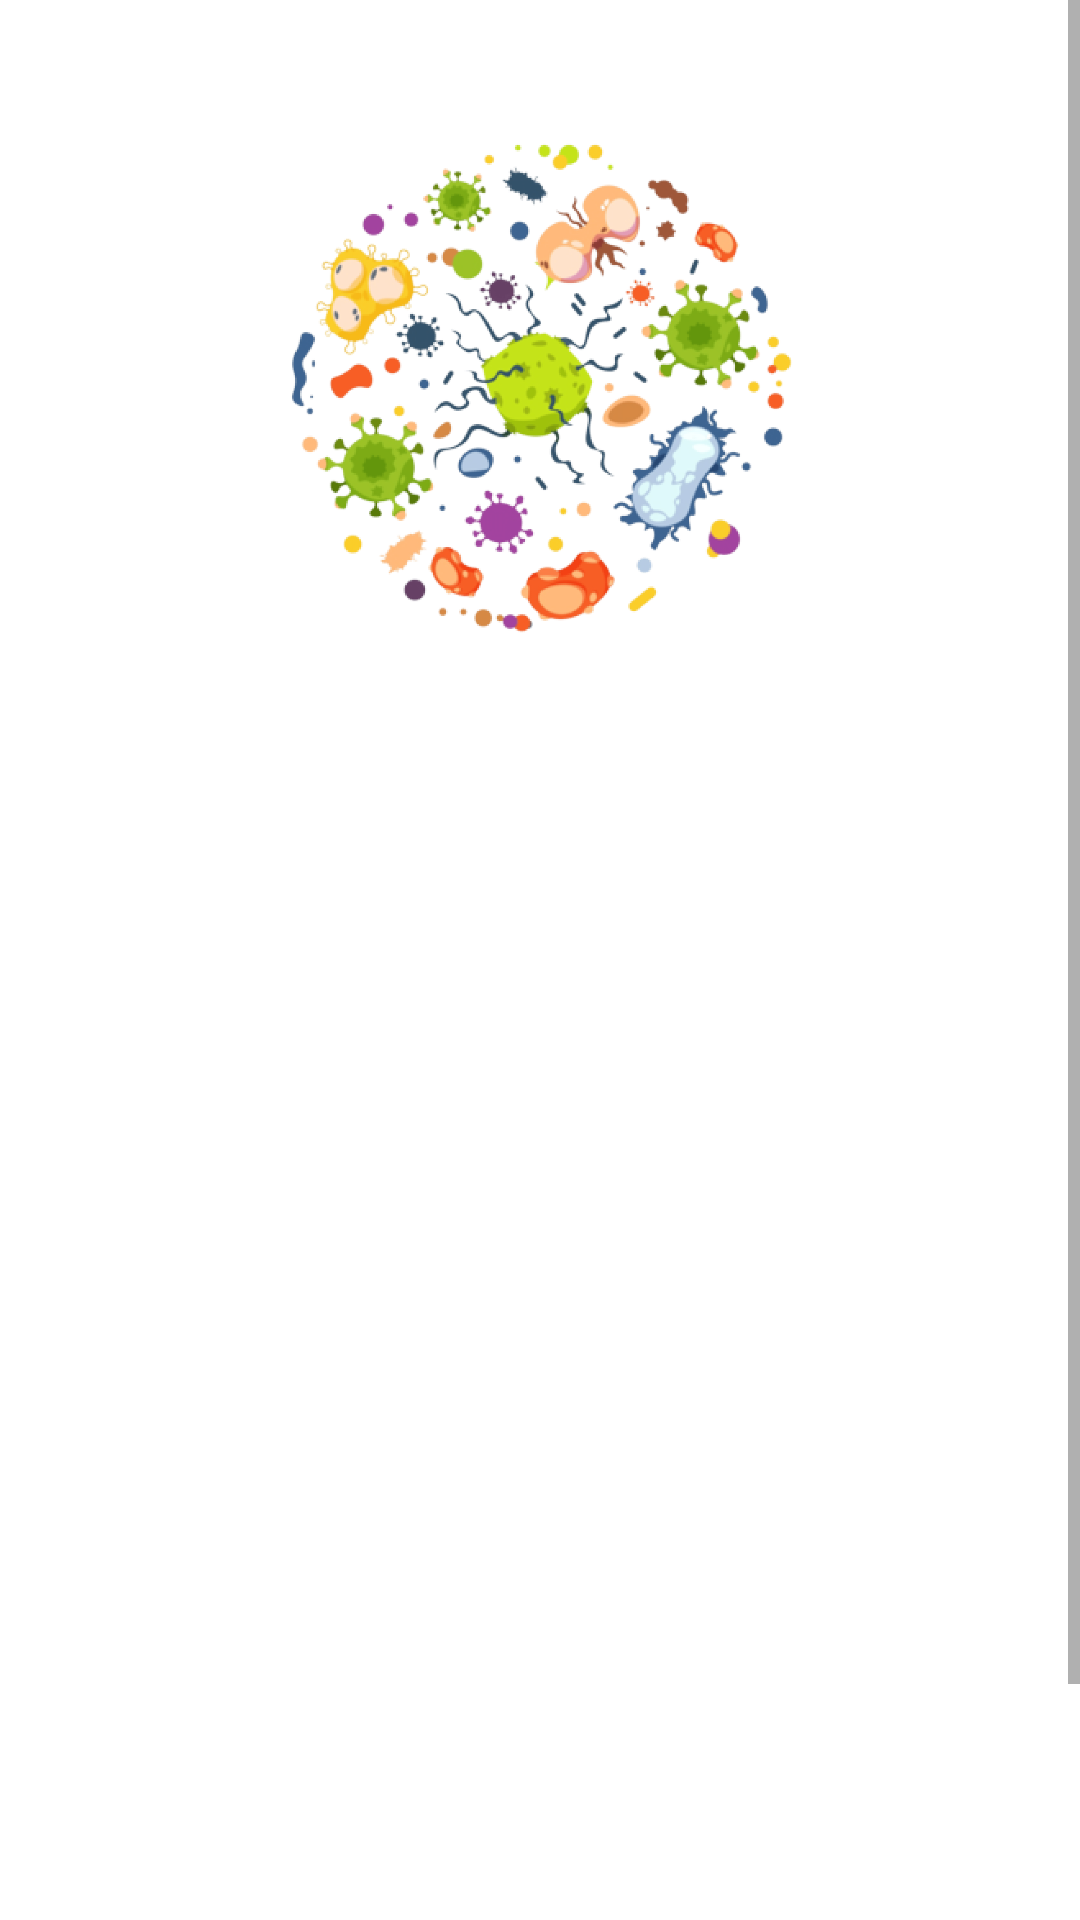

The Android layout XML behind this screen, and the referenced resources:
<!-- AndroidManifest.xml: application theme Theme.AppsATIPadang -->
<!-- res/layout/activity_register.xml -->
<?xml version="1.0" encoding="utf-8"?>
<ScrollView xmlns:android="http://schemas.android.com/apk/res/android"
    xmlns:app="http://schemas.android.com/apk/res-auto"
    xmlns:tools="http://schemas.android.com/tools"
    android:layout_width="match_parent"
    android:layout_height="match_parent"
    android:fillViewport="true"
    tools:context=".register.RegisterActivity">

    <androidx.constraintlayout.widget.ConstraintLayout
        android:layout_width="match_parent"
        android:layout_height="wrap_content">

        <ImageView
            android:id="@+id/imageView"
            android:layout_width="180dp"
            android:layout_height="180dp"
            android:layout_marginTop="32dp"
            android:src="@drawable/ai"
            app:layout_constraintEnd_toEndOf="parent"
            app:layout_constraintStart_toStartOf="parent"
            app:layout_constraintTop_toTopOf="parent" />

        <TextView
            android:id="@+id/textView"
            android:layout_width="wrap_content"
            android:layout_height="wrap_content"
            android:layout_marginStart="24dp"
            android:layout_marginTop="24dp"
            android:alpha="0"
            android:fontFamily="@font/poppinssembiold"
            android:text="Register"
            android:textColor="@color/yellow"
            android:textSize="25sp"
            app:layout_constraintStart_toStartOf="parent"
            app:layout_constraintTop_toBottomOf="@+id/imageView"
            tools:alpha="1" />

        <TextView
            android:id="@+id/textView5"
            android:layout_width="wrap_content"
            android:layout_height="wrap_content"
            android:layout_marginTop="24dp"
            android:alpha="0"
            android:fontFamily="@font/poppinssembiold"
            android:labelFor="@id/et_name"
            android:text="Nama"
            android:textColor="@color/black"
            android:textSize="14sp"
            app:layout_constraintStart_toStartOf="@+id/textView"
            app:layout_constraintTop_toBottomOf="@+id/textView"
            tools:alpha="1" />


        <com.google.android.material.textfield.TextInputLayout
            android:id="@+id/il_name"
            style="@style/Widget.MaterialComponents.TextInputLayout.OutlinedBox.Dense"
            android:layout_width="0dp"
            android:layout_height="62dp"
            android:layout_marginEnd="24dp"
            android:alpha="0"
            app:hintEnabled="false"
            app:layout_constraintEnd_toEndOf="parent"
            app:layout_constraintStart_toStartOf="@+id/textView5"
            app:layout_constraintTop_toBottomOf="@+id/textView5"
            tools:alpha="1">

            <EditText
                android:id="@+id/et_name"
                android:layout_width="match_parent"
                android:layout_height="match_parent"
                android:fontFamily="@font/poppinssembiold"
                android:hint="Masukan Nama"
                android:textSize="12sp" />
        </com.google.android.material.textfield.TextInputLayout>


        <TextView
            android:id="@+id/tv_username"
            android:layout_width="wrap_content"
            android:layout_height="wrap_content"
            android:layout_marginTop="16dp"
            android:alpha="0"
            android:fontFamily="@font/poppinssembiold"
            android:labelFor="@id/et_name"
            android:text="Username"
            android:textColor="@color/black"
            android:textSize="14sp"
            app:layout_constraintStart_toStartOf="@+id/il_name"
            app:layout_constraintTop_toBottomOf="@+id/il_name"
            tools:alpha="1" />

        <com.google.android.material.textfield.TextInputLayout
            android:id="@+id/il_username"
            style="@style/Widget.MaterialComponents.TextInputLayout.OutlinedBox.Dense"
            android:layout_width="0dp"
            android:layout_height="62dp"
            android:layout_marginTop="8dp"
            android:layout_marginEnd="24dp"
            android:alpha="0"
            app:hintEnabled="false"
            app:layout_constraintEnd_toEndOf="parent"
            app:layout_constraintStart_toStartOf="@+id/tv_username"
            app:layout_constraintTop_toBottomOf="@+id/tv_username"
            tools:alpha="1">

            <EditText
                android:id="@+id/et_username"
                android:layout_width="match_parent"
                android:layout_height="match_parent"
                android:fontFamily="@font/poppinssembiold"
                android:hint="Masukan Username"
                android:textSize="12sp" />
        </com.google.android.material.textfield.TextInputLayout>

        <TextView
            android:id="@+id/textView2"
            android:layout_width="wrap_content"
            android:layout_height="wrap_content"
            android:layout_marginTop="8dp"
            android:alpha="0"
            android:fontFamily="@font/poppinssembiold"
            android:labelFor="@id/et_email"
            android:text="Email"
            android:textColor="@color/black"
            android:textSize="14sp"
            app:layout_constraintStart_toStartOf="@+id/il_username"
            app:layout_constraintTop_toBottomOf="@+id/il_username"
            tools:alpha="1" />

        <com.google.android.material.textfield.TextInputLayout
            android:id="@+id/il_email"
            style="@style/Widget.MaterialComponents.TextInputLayout.OutlinedBox.Dense"
            android:layout_width="0dp"
            android:layout_height="62dp"
            android:layout_marginEnd="24dp"
            android:alpha="0"
            app:layout_constraintEnd_toEndOf="parent"
            app:layout_constraintStart_toStartOf="@+id/textView2"
            app:layout_constraintTop_toBottomOf="@+id/textView2"
            tools:alpha="1">

            <com.aditya.appsjeruk.customview.EmailEditText
                android:id="@+id/et_email"
                android:layout_width="match_parent"
                android:layout_height="match_parent"
                android:fontFamily="@font/poppinssembiold"
                android:textSize="12sp" />


        </com.google.android.material.textfield.TextInputLayout>

        <TextView
            android:id="@+id/textView3"
            android:layout_width="wrap_content"
            android:layout_height="wrap_content"
            android:layout_marginTop="8dp"
            android:alpha="0"
            android:fontFamily="@font/poppinssembiold"
            android:labelFor="@id/et_password"
            android:text="@string/password"
            android:textColor="@color/black"
            android:textSize="14sp"
            app:layout_constraintStart_toStartOf="@+id/il_email"
            app:layout_constraintTop_toBottomOf="@+id/il_email"
            tools:alpha="1" />

        <com.google.android.material.textfield.TextInputLayout
            android:id="@+id/il_password"
            style="@style/Widget.MaterialComponents.TextInputLayout.OutlinedBox.Dense"
            android:layout_width="0dp"
            android:layout_height="62dp"
            android:layout_marginEnd="24dp"
            android:alpha="0"
            app:layout_constraintEnd_toEndOf="parent"
            app:layout_constraintStart_toStartOf="@+id/textView3"
            app:layout_constraintTop_toBottomOf="@+id/textView3"
            tools:alpha="1">

            <com.aditya.appsjeruk.customview.PasswordEditText
                android:id="@+id/et_password"
                android:layout_width="match_parent"
                android:layout_height="match_parent"
                android:fontFamily="@font/poppinssembiold"
                android:textSize="12sp" />
        </com.google.android.material.textfield.TextInputLayout>

        <com.google.android.material.button.MaterialButton
            android:id="@+id/btn_register"
            android:layout_width="wrap_content"
            android:layout_height="wrap_content"
            android:layout_marginStart="24dp"
            android:layout_marginTop="24dp"
            android:alpha="0"
            android:backgroundTint="@color/yellow"
            android:fontFamily="@font/poppinssembiold"
            android:text="Register"
            android:textAllCaps="false"
            app:layout_constraintStart_toStartOf="parent"
            app:layout_constraintTop_toBottomOf="@+id/il_password"
            tools:alpha="1" />

        <TextView
            android:id="@+id/textView4"
            android:layout_width="wrap_content"
            android:layout_height="wrap_content"
            android:layout_marginEnd="8dp"
            android:alpha="0"
            android:text="Sudah Mempunyai Akun?"
            android:textColor="@color/black"
            android:textSize="14sp"
            app:layout_constraintBottom_toBottomOf="@+id/tv_login"
            app:layout_constraintEnd_toStartOf="@+id/tv_login"
            app:layout_constraintHorizontal_chainStyle="packed"
            app:layout_constraintTop_toTopOf="@+id/tv_login"
            tools:alpha="1" />

        <TextView
            android:id="@+id/tv_login"
            android:layout_width="wrap_content"
            android:layout_height="wrap_content"
            android:alpha="0"
            android:fontFamily="@font/poppinssembiold"
            android:text="@string/login"
            android:textColor="@color/yellow"
            android:textSize="14sp"
            app:layout_constraintBottom_toBottomOf="@+id/btn_register"
            app:layout_constraintEnd_toEndOf="@+id/il_password"
            app:layout_constraintTop_toTopOf="@+id/btn_register"
            tools:alpha="1" />

        <ProgressBar
            android:id="@+id/progress_bar"
            android:layout_width="wrap_content"
            android:layout_height="wrap_content"
            android:visibility="gone"
            app:layout_constraintBottom_toBottomOf="parent"
            app:layout_constraintEnd_toEndOf="parent"
            app:layout_constraintStart_toStartOf="parent"
            app:layout_constraintTop_toTopOf="parent"
            tools:visibility="visible" />

    </androidx.constraintlayout.widget.ConstraintLayout>

</ScrollView>
<!-- resources referenced by this layout -->
<resources>
  <color name="black">#FF000000</color>
  <color name="yellow">#F6BF16</color>
  <!-- drawable ai: png bitmap (drawable, 341072 bytes) -->
  <string name="login">Login</string>
  <string name="password">password</string>
  <style name="Theme.AppsATIPadang" parent="Theme.MaterialComponents.DayNight.NoActionBar">
          
          <item name="colorPrimary">@color/black</item>
          <item name="colorPrimaryVariant">@color/yellow</item>
          <item name="colorOnPrimary">@color/white</item>
          
          <item name="colorSecondary">@color/teal_200</item>
          <item name="colorSecondaryVariant">@color/teal_700</item>
          <item name="colorOnSecondary">@color/black</item>
          
          <item name="android:statusBarColor">?attr/colorPrimaryVariant</item>
          
      </style>
  <color name="white">#FFFFFFFF</color>
  <color name="teal_200">#FF03DAC5</color>
  <color name="teal_700">#FF018786</color>
</resources>
